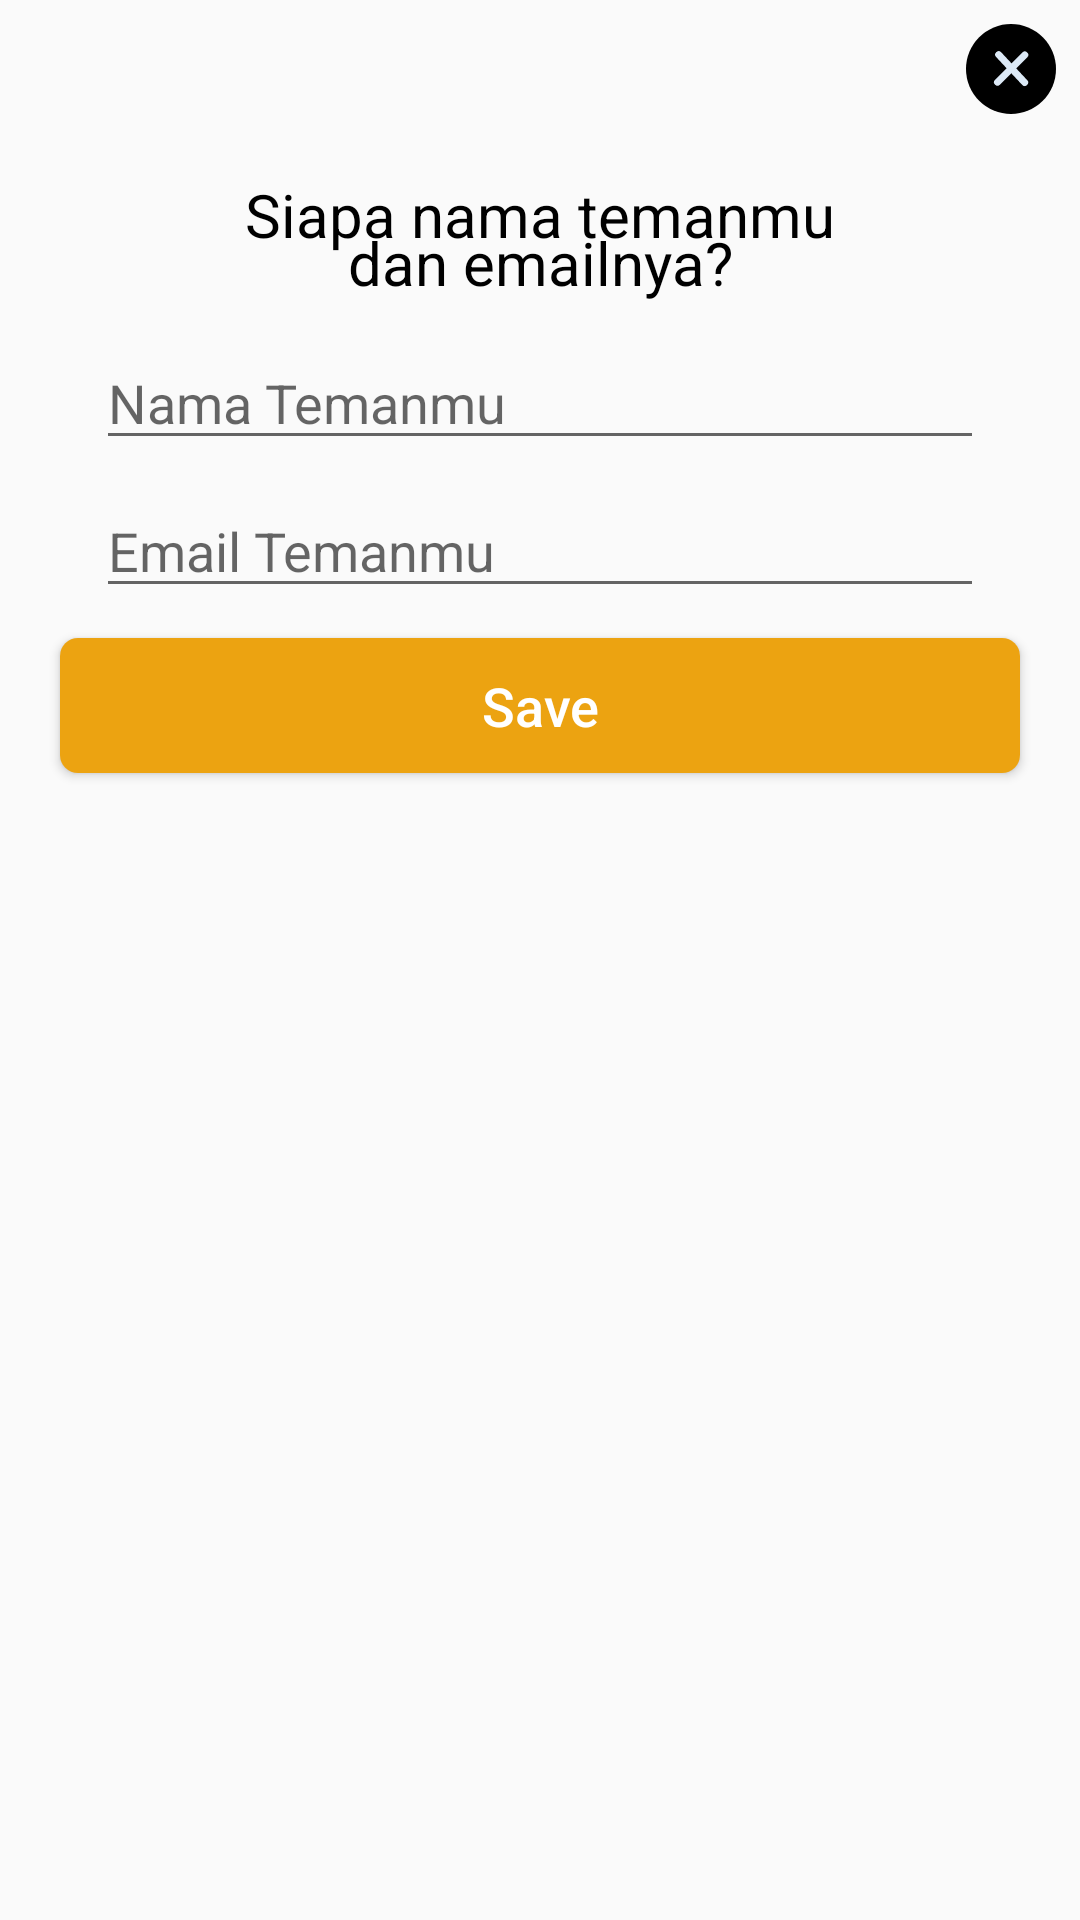

Here is an Android app screen rendered from its layout file. Give the layout XML and the strings, colors and styles it references.
<!-- AndroidManifest.xml: application theme Theme.TrialChapter6 -->
<!-- res/layout/addfriend_dialog.xml -->
<?xml version="1.0" encoding="utf-8"?>
<LinearLayout xmlns:android="http://schemas.android.com/apk/res/android"
    xmlns:app="http://schemas.android.com/apk/res-auto"
    android:layout_width="wrap_content"
    android:layout_height="wrap_content"
    android:background="@drawable/background_dialog"
    android:orientation="vertical">

    <ImageView
        android:id="@+id/btClose"
        android:layout_width="30dp"
        android:layout_height="30dp"
        android:layout_marginTop="8dp"
        android:layout_marginEnd="8dp"
        android:layout_gravity="end"
        android:layout_marginRight="8dp"
        android:background="@drawable/ic_close"
        android:contentDescription="@string/string_close" />

    <TextView
        android:id="@+id/winner"
        android:layout_width="200dp"
        android:layout_height="54dp"
        android:layout_gravity="center_horizontal"
        android:layout_marginTop="20dp"
        android:lineSpacingExtra="-8dp"
        android:text="@string/siapa_nama_temanmu_dan_emailnya"
        android:textAlignment="center"
        android:textColor="@color/black"
        android:textSize="20sp" />

    <EditText
        android:id="@+id/etNama"
        android:hint="@string/nama_temanmu"
        android:layout_width="match_parent"
        android:layout_height="wrap_content"
        android:layout_marginStart="32dp"
        android:layout_marginEnd="32dp"
        android:autofillHints=""
        android:inputType="textPersonName" />

    <EditText
        android:id="@+id/etEmail"
        android:hint="@string/email_temanmu"
        android:layout_width="match_parent"
        android:layout_height="wrap_content"
        android:layout_marginStart="32dp"
        android:layout_marginTop="8dp"
        android:layout_marginEnd="32dp"
        android:autofillHints=""
        android:inputType="textEmailAddress" />

    <Button
        android:id="@+id/btSaveFriend"
        android:layout_width="match_parent"
        android:layout_height="45dp"
        android:layout_gravity="center_horizontal"
        android:layout_marginLeft="20dp"
        android:layout_marginTop="10dp"
        android:layout_marginRight="20dp"
        android:layout_marginBottom="35dp"
        android:background="@drawable/butt_orange"
        android:text="@string/save"
        android:textAllCaps="false"
        android:textColor="@color/white"
        android:textSize="18sp"
        android:textStyle="normal"
        app:backgroundTint="@color/Orange" />

</LinearLayout>
<!-- resources referenced by this layout -->
<resources>
  <!-- drawable butt_orange (drawable) -->
  <?xml version="1.0" encoding="utf-8"?>
  
  <shape xmlns:android="http://schemas.android.com/apk/res/android"
      android:shape="rectangle">
      <solid android:color="#ECA311"/>
      <corners android:radius="6dp"/>
  
  </shape>
  <!-- drawable ic_close (drawable) -->
  <vector xmlns:android="http://schemas.android.com/apk/res/android"
      android:width="39dp"
      android:height="39dp"
      android:viewportWidth="39"
      android:viewportHeight="39">
    <path
        android:fillColor="#FF000000"
        android:pathData="M19.5,19.5m-19.5,0a19.5,19.5 0,1 1,39 0a19.5,19.5 0,1 1,-39 0"/>
    <path
        android:pathData="M13.6498,25.2268L25.4748,13.4019"
        android:strokeWidth="3"
        android:fillColor="#00000000"
        android:strokeColor="#dce9f6"
        android:strokeLineCap="round"/>
    <path
        android:pathData="M14.1568,13.2902 L25.426,25.347"
        android:strokeWidth="3"
        android:fillColor="#00000000"
        android:strokeColor="#dce9f6"
        android:strokeLineCap="round"/>
  </vector>
  <string name="email_temanmu">Email Temanmu</string>
  <string name="nama_temanmu">Nama Temanmu</string>
  <string name="save">Save</string>
  <string name="siapa_nama_temanmu_dan_emailnya">Siapa nama temanmu dan emailnya?</string>
  <string name="string_close">$string/close</string>
  <style name="Theme.TrialChapter6" parent="Theme.AppCompat.Light.NoActionBar">
          
          <item name="colorPrimary">@color/purple_500</item>
          <item name="colorPrimaryVariant">@color/purple_700</item>
          <item name="colorOnPrimary">@color/white</item>
          
          <item name="colorSecondary">@color/teal_200</item>
          <item name="colorSecondaryVariant">@color/teal_700</item>
          <item name="colorOnSecondary">@color/black</item>
          
          <item name="android:statusBarColor" tools:targetApi="l">?attr/colorPrimaryVariant</item>
          
      </style>
  <!-- not gathered from this repository: default colours our renderer supplied (Android Studio template values) -->
  <color name="purple_500">#FF6200EE</color>
  <color name="purple_700">#FF3700B3</color>
  <color name="teal_200">#FF03DAC5</color>
  <color name="teal_700">#FF018786</color>
  <color name="black">#FF000000</color>
  <color name="white">#FFFFFFFF</color>
</resources>
